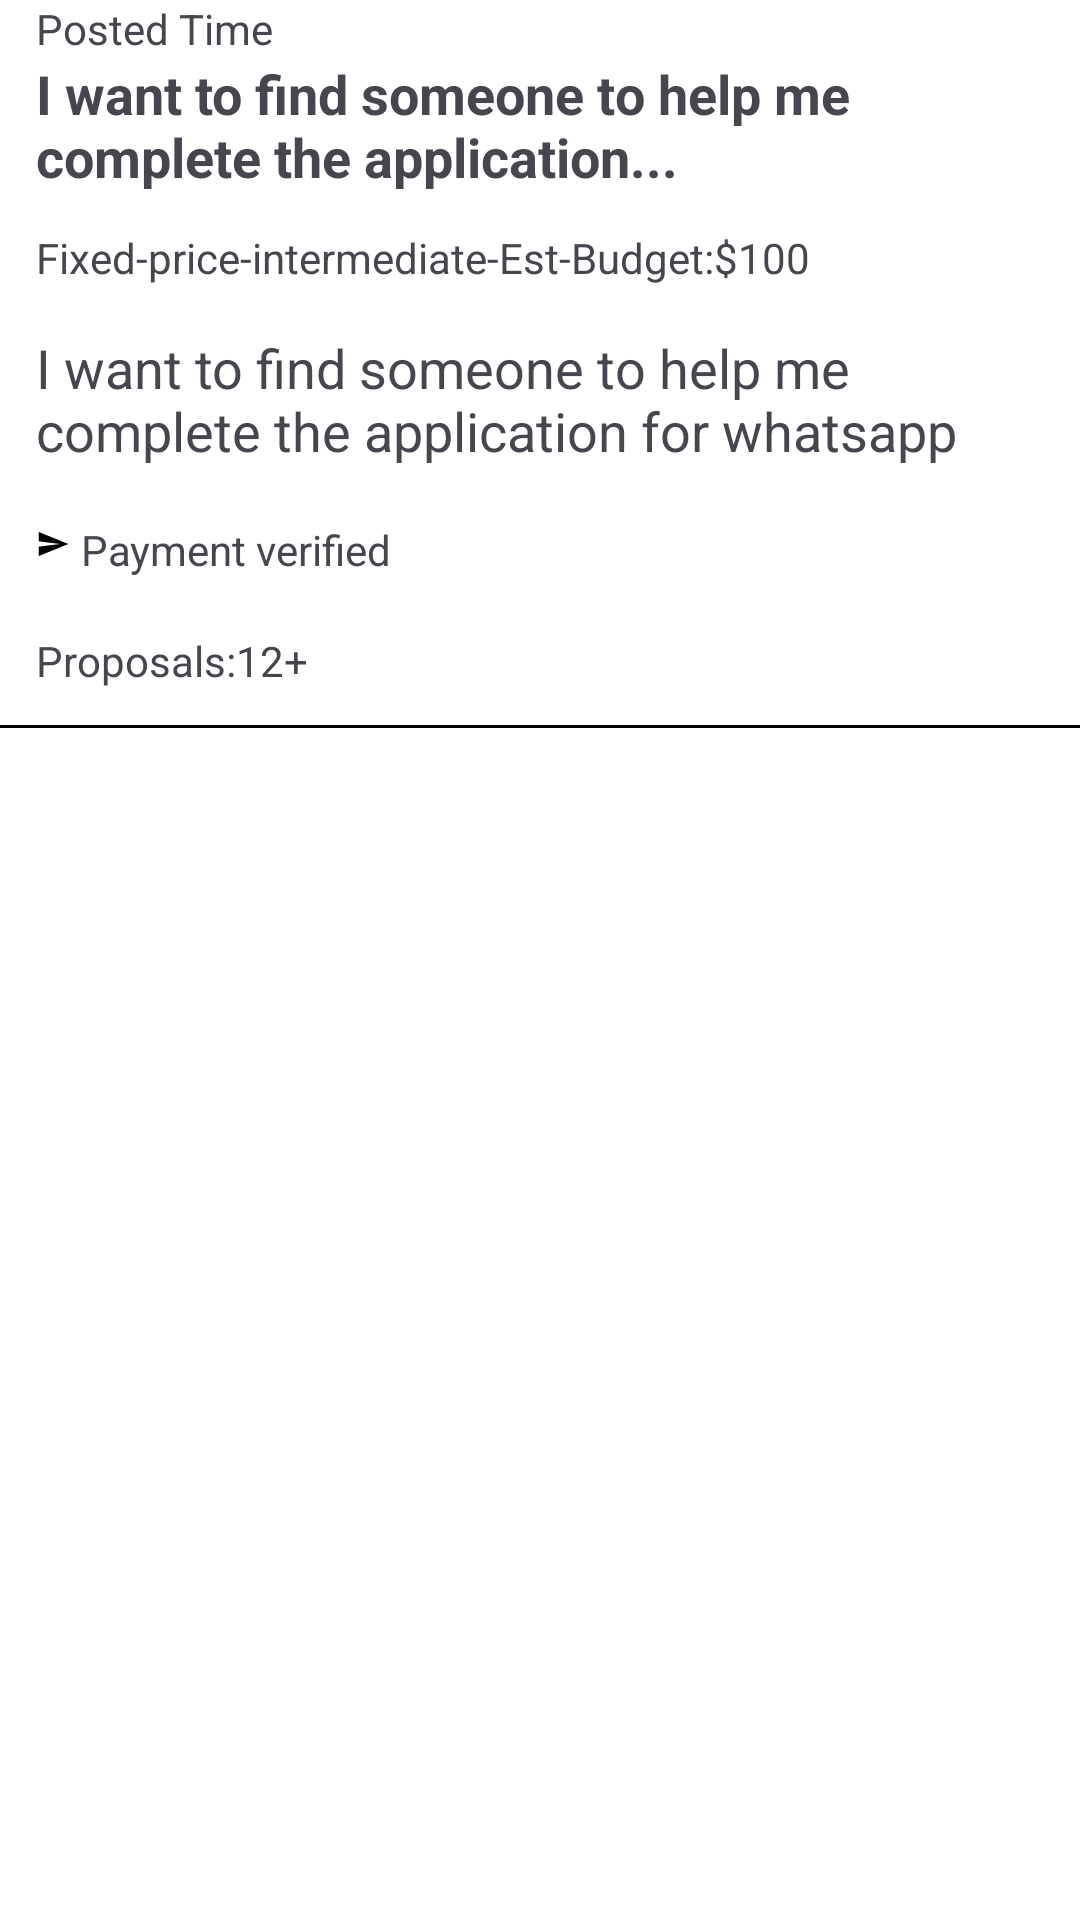

The Android layout XML behind this screen, and the referenced resources:
<!-- AndroidManifest.xml: application theme Theme.Freelancing -->
<!-- res/layout/view_job_item.xml -->
<?xml version="1.0" encoding="utf-8"?>
<RelativeLayout xmlns:android="http://schemas.android.com/apk/res/android"
    android:layout_width="match_parent"
    android:background="@color/white"
    android:layout_margin="4dp"
    android:elevation="12dp"
    android:layout_height="wrap_content">

    <TextView
        android:id="@+id/JobpostedTime"
        android:layout_width="wrap_content"
        android:layout_height="wrap_content"
        android:text="Posted Time"
        android:layout_marginStart="12dp"/>

    <TextView
        android:id="@+id/JobpostName"
        android:layout_width="wrap_content"
        android:layout_height="wrap_content"
        android:textSize="18sp"
        android:textStyle="bold"
        android:maxLines="2"
        android:text="I want to find someone to help me complete the application..."
        android:layout_below="@+id/JobpostedTime"
        android:layout_marginStart="12dp"/>

    <TextView
        android:id="@+id/Jobpostprice"
        android:layout_width="wrap_content"
        android:layout_height="wrap_content"
        android:layout_marginTop="12dp"
        android:text="Fixed-price-intermediate-Est-Budget:$100"
        android:layout_below="@+id/JobpostName"
        android:layout_marginStart="12dp"/>

    <TextView
        android:id="@+id/JobpostDescription"
        android:layout_width="wrap_content"
        android:layout_height="wrap_content"
        android:layout_marginTop="15dp"
        android:textSize="18sp"
        android:maxLines="2"
        android:text="I want to find someone to help me complete the application for whatsapp business API..."
        android:layout_below="@+id/Jobpostprice"
        android:layout_marginStart="12dp"/>
    <LinearLayout
        android:layout_width="match_parent"
        android:id="@+id/JobpostVerifacation"
        android:layout_height="wrap_content"
        android:layout_marginTop="18sp"
        android:layout_marginLeft="12dp"
        android:layout_below="@id/JobpostDescription">
        <ImageView
            android:layout_width="15dp"
            android:layout_height="15dp"
            android:src="@drawable/send"/>
        <TextView
            android:layout_width="wrap_content"
            android:layout_height="wrap_content"
            android:text="Payment verified"/>
    </LinearLayout>

    <TextView
        android:id="@+id/tv_jobpostProposal"
        android:layout_width="wrap_content"
        android:layout_height="wrap_content"
        android:text="Proposals:"
        android:layout_marginTop="18sp"
        android:layout_marginLeft="12dp"
        android:layout_below="@+id/JobpostVerifacation"/>
    <TextView
        android:id="@+id/jobpostProposals"
        android:layout_width="wrap_content"
        android:layout_height="wrap_content"
        android:text="12+"
        android:layout_toEndOf="@id/tv_jobpostProposal"
        android:layout_marginTop="18sp"
        android:layout_marginBottom="12dp"
        android:layout_below="@+id/JobpostVerifacation"/>
    <View
        android:layout_width="match_parent"
        android:layout_height="1dp"
        android:background="@color/black"
        android:layout_below="@id/jobpostProposals"
        android:layout_marginBottom="3dp"/>







</RelativeLayout>
<!-- resources referenced by this layout -->
<resources>
  <color name="black">#FF000000</color>
  <color name="white">#FFFFFFFF</color>
  <!-- drawable send (drawable) -->
  <vector xmlns:android="http://schemas.android.com/apk/res/android"
      android:width="45dp"
      android:height="32dp"
      android:viewportWidth="32"
      android:viewportHeight="24">
    <path
        android:fillColor="#FF000000"
        android:pathData="M2.01,21L23,12 2.01,3 2,10l15,2 -15,2z"/>
  </vector>
  <style name="Theme.Freelancing" parent="Base.Theme.Freelancing" />
  <style name="Base.Theme.Freelancing" parent="Theme.Material3.DayNight.NoActionBar">
          
          
      </style>
</resources>
